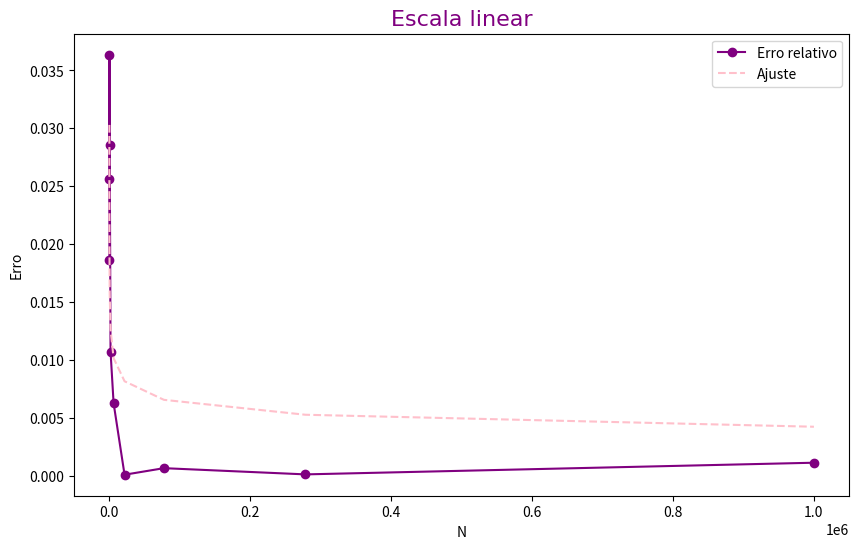
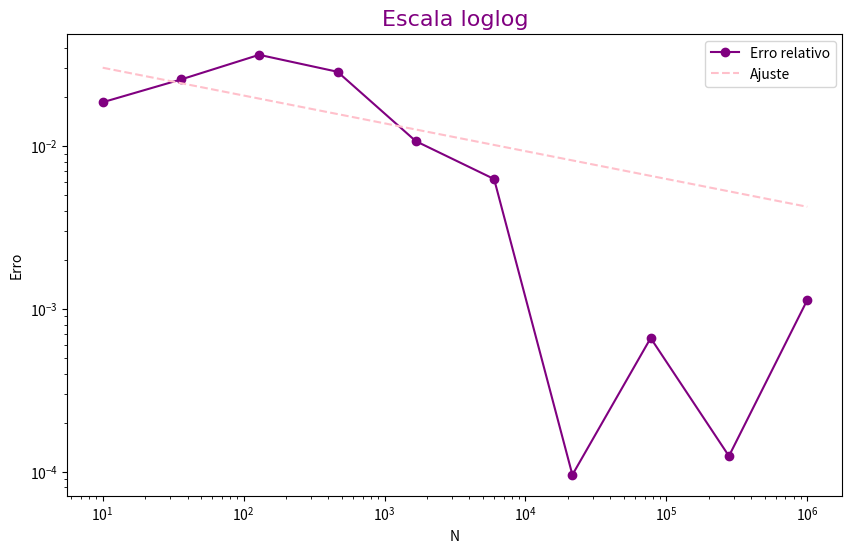
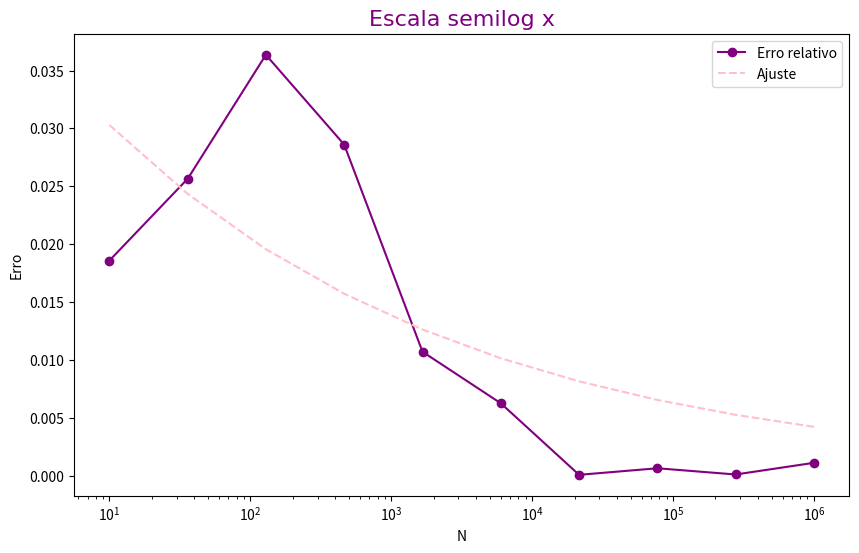
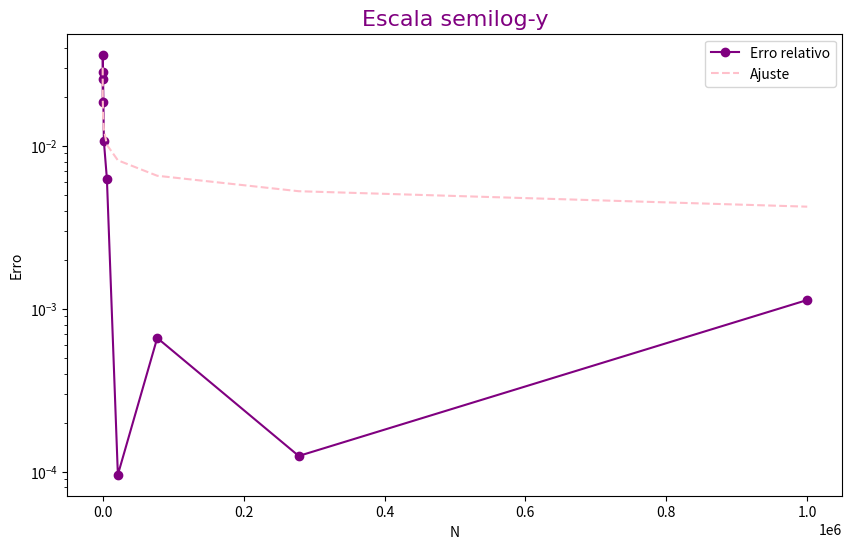

Source code (Python) for these figures, in order:
import numpy as np
import matplotlib.pyplot as plt
import random
from scipy.optimize import curve_fit

def pi_monte_carlo(N):
    dentro_circulo = 0
    for i in range(N):
        x = random.uniform(-1, 1)
        y = random.uniform(-1, 1)
        if x**2 + y**2 <= 1:
            dentro_circulo += 1
    return 4 * dentro_circulo / N

def erro_relativo(N_values):
    pi = np.pi
    erros = np.zeros(len(N_values))

    for i, N in enumerate(N_values):
        pi_estimado = pi_monte_carlo(N)
        erros[i] = abs(pi - pi_estimado)/pi

    return erros

def ajuste_erros(N, a, b):
    return a*N**b

N_values = np.logspace(1, 6, num=10)
N_values = np.round(N_values).astype(int)
erros = erro_relativo(N_values)

params, _ = curve_fit(ajuste_erros, N_values, erros)
ajuste_erro_fit = ajuste_erros(N_values, *params)
 

plt.figure(figsize=(10,6))
plt.plot(N_values, erros, label='Erro relativo', marker='o', color='purple')
plt.plot(N_values, ajuste_erro_fit, label='Ajuste', linestyle='--', color = 'pink')
plt.xlabel('N')
plt.ylabel("Erro")
plt.title('Escala linear', fontdict={'fontsize': 16,'fontname': 'Georgia'}, color = 'purple')
plt.legend()
plt.show()

plt.figure(figsize=(10,6))
plt.loglog(N_values, erros, label='Erro relativo', marker='o', color='purple')
plt.loglog(N_values, ajuste_erro_fit, label='Ajuste', linestyle='--', color = 'pink')
plt.xlabel('N')
plt.ylabel("Erro")
plt.title('Escala loglog', fontdict={'fontsize': 16,'fontname': 'Georgia'}, color = 'purple')
plt.legend()
plt.show()

plt.figure(figsize=(10,6))
plt.semilogx(N_values, erros, label='Erro relativo', marker='o', color='purple')
plt.semilogx(N_values, ajuste_erro_fit, label='Ajuste', linestyle='--', color = 'pink')
plt.xlabel('N')
plt.ylabel("Erro")
plt.title('Escala semilog x', fontdict={'fontsize': 16,'fontname': 'Georgia'}, color = 'purple')
plt.legend()
plt.show()

plt.figure(figsize=(10,6))
plt.semilogy(N_values, erros, label='Erro relativo', marker='o', color='purple')
plt.semilogy(N_values, ajuste_erro_fit, label='Ajuste', linestyle='--', color = 'pink')
plt.xlabel('N')
plt.ylabel("Erro")
plt.title('Escala semilog-y', fontdict={'fontsize': 16,'fontname': 'Georgia'}, color = 'purple')
plt.legend()
plt.show()